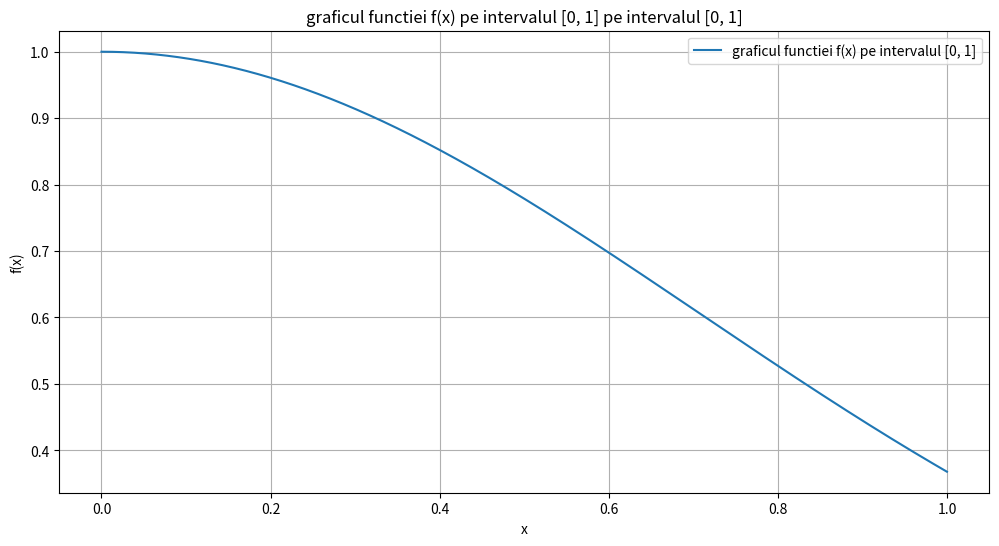
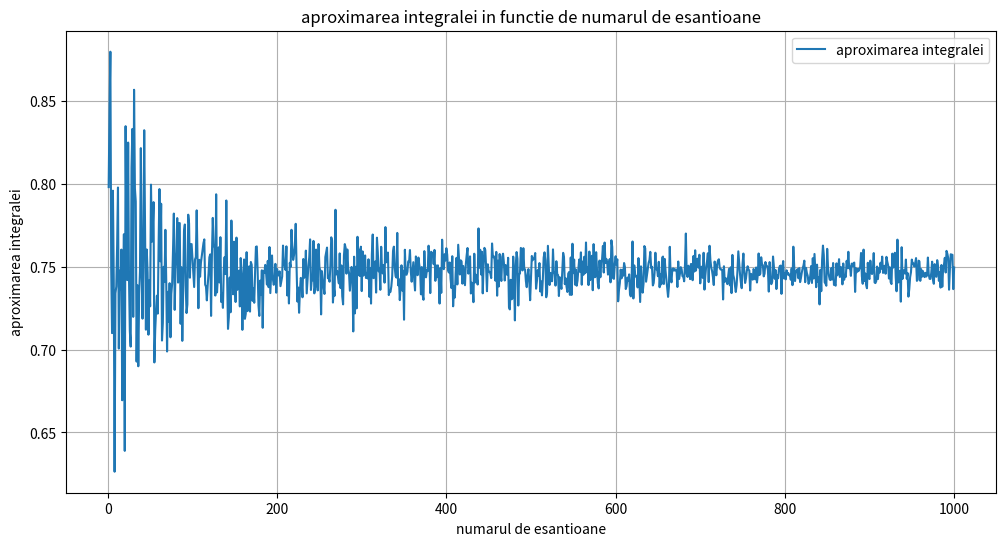
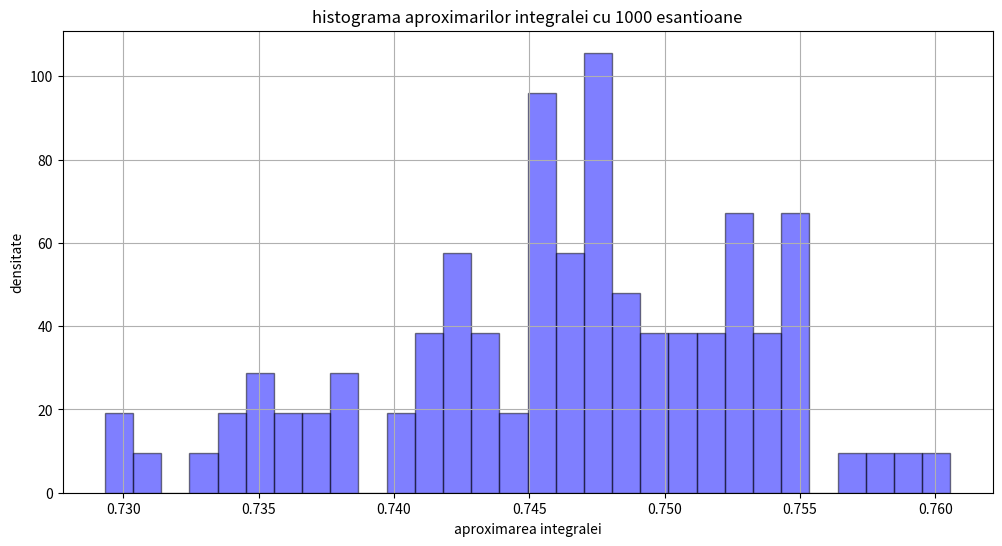

Source code (Python) for these figures, in order:
import numpy as np
import matplotlib.pyplot as plt

def monte_carlo_integration(f, a, b, n):
    x_random = np.random.uniform(a, b, n)
    f_values = f(x_random)
    average_value = np.mean(f_values)
    integral_approximation = (b - a) * average_value
    return integral_approximation

def plot_function(f, a, b, title):
    x = np.linspace(a, b, 1000)
    y = f(x)
    plt.figure(figsize=(12, 6))
    plt.plot(x, y, label=f'graficul functiei {title}')
    plt.title(f'graficul functiei {title} pe intervalul [{a}, {b}]')
    plt.xlabel('x')
    plt.ylabel('f(x)')
    plt.grid(True)
    plt.legend()
    plt.show()

def plot_integral_approximations(f, a, b, max_n):
    approximations = [monte_carlo_integration(f, a, b, n) for n in range(1, max_n + 1)]
    plt.figure(figsize=(12, 6))
    plt.plot(range(1, max_n + 1), approximations, label='aproximarea integralei')
    plt.title(f'aproximarea integralei in functie de numarul de esantioane')
    plt.xlabel('numarul de esantioane')
    plt.ylabel('aproximarea integralei')
    plt.grid(True)
    plt.legend()
    plt.show()

def plot_histogram_of_simulations(f, a, b, n, num_simulations):
    simulations = [monte_carlo_integration(f, a, b, n) for _ in range(num_simulations)]
    plt.figure(figsize=(12, 6))
    plt.hist(simulations, bins=30, alpha=0.5, color='blue', edgecolor='black', density=True)
    plt.title(f'histograma aproximarilor integralei cu {n} esantioane')
    plt.xlabel('aproximarea integralei')
    plt.ylabel('densitate')
    plt.grid(True)
    plt.show()

def main():

    n = 1000
    num_simulations = 100

    plot_function(lambda x: np.exp(-x**2), 0, 1, f"f(x) pe intervalul [0, 1]")

    integral_approximation = monte_carlo_integration(lambda x: np.exp(-x**2), 0, 1, n)
    print(f"aproximarea integralei: {integral_approximation}")

    plot_integral_approximations(lambda x: np.exp(-x**2), 0, 1, n)

    plot_histogram_of_simulations(lambda x: np.exp(-x**2), 0, 1, n, num_simulations)

if __name__ == "__main__":
    main()
